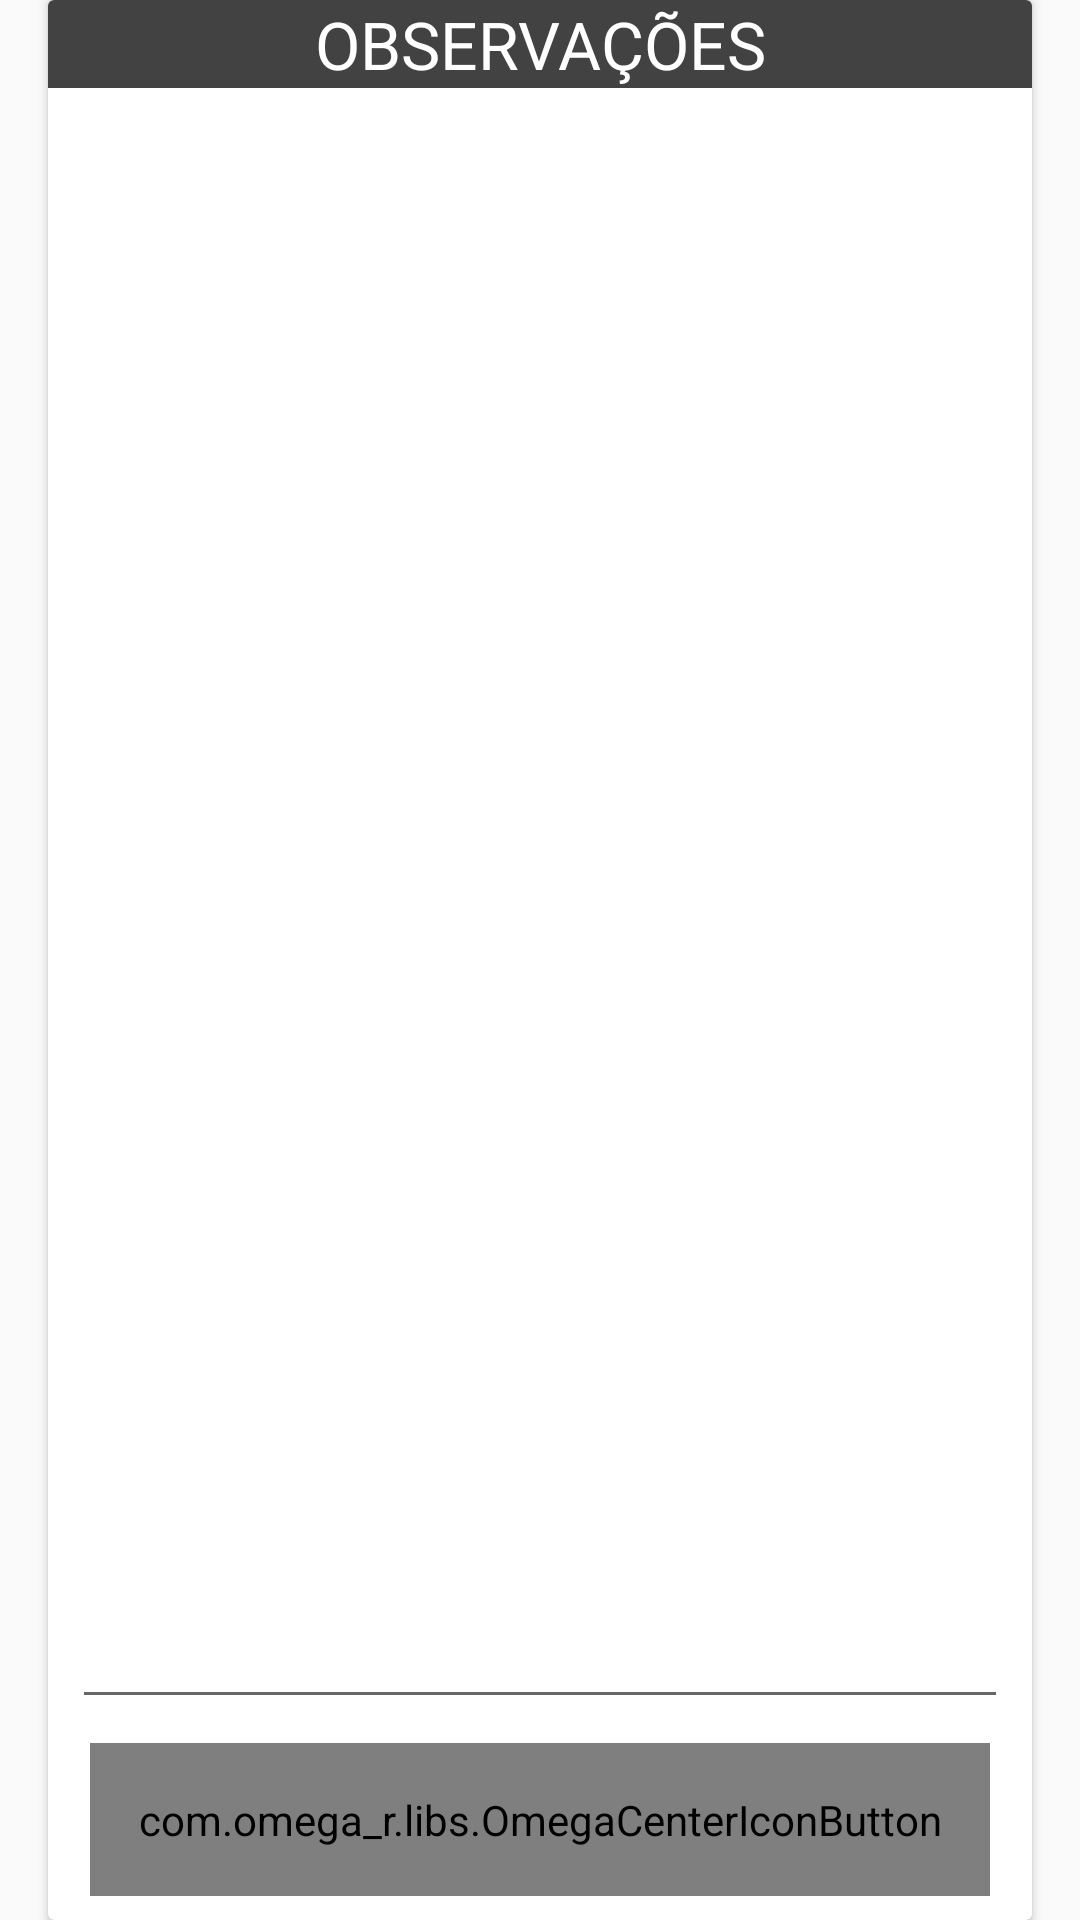

This screen was rendered from an Android layout file. Write that file and the resources it references.
<!-- AndroidManifest.xml: application theme AppTheme -->
<!-- res/layout/fragment_observacao.xml -->
<?xml version="1.0" encoding="utf-8"?>
<FrameLayout xmlns:android="http://schemas.android.com/apk/res/android"
    xmlns:app="http://schemas.android.com/apk/res-auto"
    xmlns:tools="http://schemas.android.com/tools"
    android:layout_width="match_parent"
    android:layout_height="match_parent"
    tools:context=".AvaliacaoFragment">

    
    <android.support.v7.widget.CardView
        android:layout_width="match_parent"
        android:layout_height="match_parent"
        android:layout_marginHorizontal="16dp">

        <LinearLayout
            android:layout_width="match_parent"
            android:layout_height="match_parent"
            android:orientation="vertical">

            <TextView
                android:id="@+id/textView33"
                android:layout_width="match_parent"
                android:layout_height="wrap_content"
                android:background="@color/cardview_dark_background"
                android:gravity="center"
                android:text="OBSERVAÇÕES"
                android:textAppearance="@android:style/TextAppearance.Holo.Large"
                android:textColor="@color/cardview_light_background"></TextView>
        </LinearLayout>
        <android.support.constraint.ConstraintLayout
            android:layout_width="match_parent"
            android:layout_height="match_parent">

            <EditText
                android:id="@+id/edit_observacao"
                android:layout_width="match_parent"
                android:layout_height="0dp"
                android:layout_marginBottom="8dp"
                android:layout_marginEnd="8dp"
                android:layout_marginLeft="8dp"
                android:layout_marginRight="8dp"
                android:layout_marginStart="8dp"
                android:layout_marginTop="40dp"
                android:inputType="textMultiLine"
                android:gravity="top"
                android:textSize="20sp"
                app:layout_constraintBottom_toTopOf="@+id/btn_salvar"
                app:layout_constraintEnd_toEndOf="parent"
                app:layout_constraintStart_toStartOf="parent"
                app:layout_constraintTop_toTopOf="parent" />

            <com.omega_r.libs.OmegaCenterIconButton
                android:id="@+id/btn_salvar"
                android:layout_width="wrap_content"
                android:layout_height="wrap_content"
                android:layout_marginBottom="8dp"
                android:layout_marginEnd="8dp"
                android:layout_marginLeft="8dp"
                android:layout_marginRight="8dp"
                android:layout_marginStart="8dp"
                android:drawableLeft="@drawable/ic_salvar"
                android:padding="16dp"
                android:text="Salvar"
                app:layout_constraintBottom_toBottomOf="parent"
                app:layout_constraintEnd_toEndOf="parent"
                app:layout_constraintStart_toStartOf="parent" />

        </android.support.constraint.ConstraintLayout>

    </android.support.v7.widget.CardView>

</FrameLayout>
<!-- resources referenced by this layout -->
<resources>
  <style name="AppTheme" parent="Theme.AppCompat.Light.DarkActionBar">
          
          <item name="colorPrimary">@color/colorPrimary</item>
          <item name="colorPrimaryDark">@color/colorPrimaryDark</item>
          <item name="colorAccent">@color/colorAccent</item>
          <item name="popupTheme">@style/PopupMenuTheme</item>
          
      </style>
  <color name="colorPrimary">#388E3C</color>
  <color name="colorPrimaryDark">#00600F</color>
  <color name="colorAccent">#3949AB</color>
  <style name="PopupMenuTheme" parent="ThemeOverlay.AppCompat.Light">
          <item name="android:background">@android:color/white</item>
      </style>
</resources>
